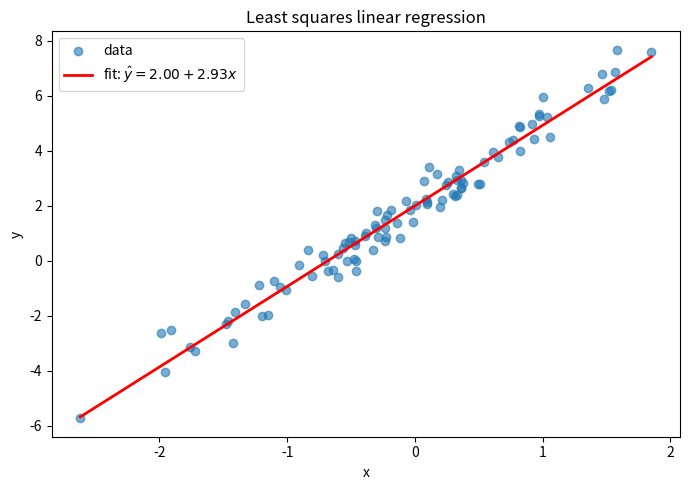

Here is the Python script that generated this plot:
"""Linear regression via least squares (normal equation)."""

import numpy as np
import matplotlib.pyplot as plt


def fit(X: np.ndarray, y: np.ndarray) -> np.ndarray:
    """
    Fit linear model y ≈ Xθ using the normal equation.

    θ = (XᵀX)⁻¹Xᵀy

    X: (n, d) design matrix
    y: (n,) target vector
    Returns: θ coefficients (d+1,) including intercept
    """
    X = np.asarray(X)
    y = np.asarray(y).ravel()

    # Add intercept column
    ones = np.ones((X.shape[0], 1))
    X_aug = np.hstack([ones, X])

    # Normal equation: θ = (XᵀX)⁻¹Xᵀy
    XtX = X_aug.T @ X_aug
    Xty = X_aug.T @ y
    theta = np.linalg.solve(XtX, Xty)

    return theta


def predict(X: np.ndarray, theta: np.ndarray) -> np.ndarray:
    """Predict ŷ = Xθ (includes intercept)."""
    X = np.asarray(X)
    ones = np.ones((X.shape[0], 1))
    X_aug = np.hstack([ones, X])
    return X_aug @ theta


def mse(y: np.ndarray, y_pred: np.ndarray) -> float:
    """Mean squared error."""
    return float(np.mean((y - y_pred) ** 2))


if __name__ == "__main__":
    # Demo: y = 2 + 3x + noise
    np.random.seed(42)
    X = np.random.randn(100, 1)
    y = 2 + 3 * X.ravel() + 0.5 * np.random.randn(100)

    theta = fit(X, y)
    print("Coefficients [intercept, slope]:", theta)

    y_pred = predict(X, theta)
    print("MSE:", mse(y, y_pred))

    # Plot
    x_flat = X.ravel()
    x_line = np.linspace(x_flat.min(), x_flat.max(), 100)
    y_line = predict(x_line.reshape(-1, 1), theta)

    fig, ax = plt.subplots(figsize=(7, 5))
    ax.scatter(x_flat, y, alpha=0.6, label="data")
    ax.plot(x_line, y_line, "r-", lw=2, label=rf"fit: $\hat{{y}} = {theta[0]:.2f} + {theta[1]:.2f}x$")
    ax.set_xlabel("x")
    ax.set_ylabel("y")
    ax.legend()
    ax.set_title("Least squares linear regression")
    plt.tight_layout()
    plt.show()
